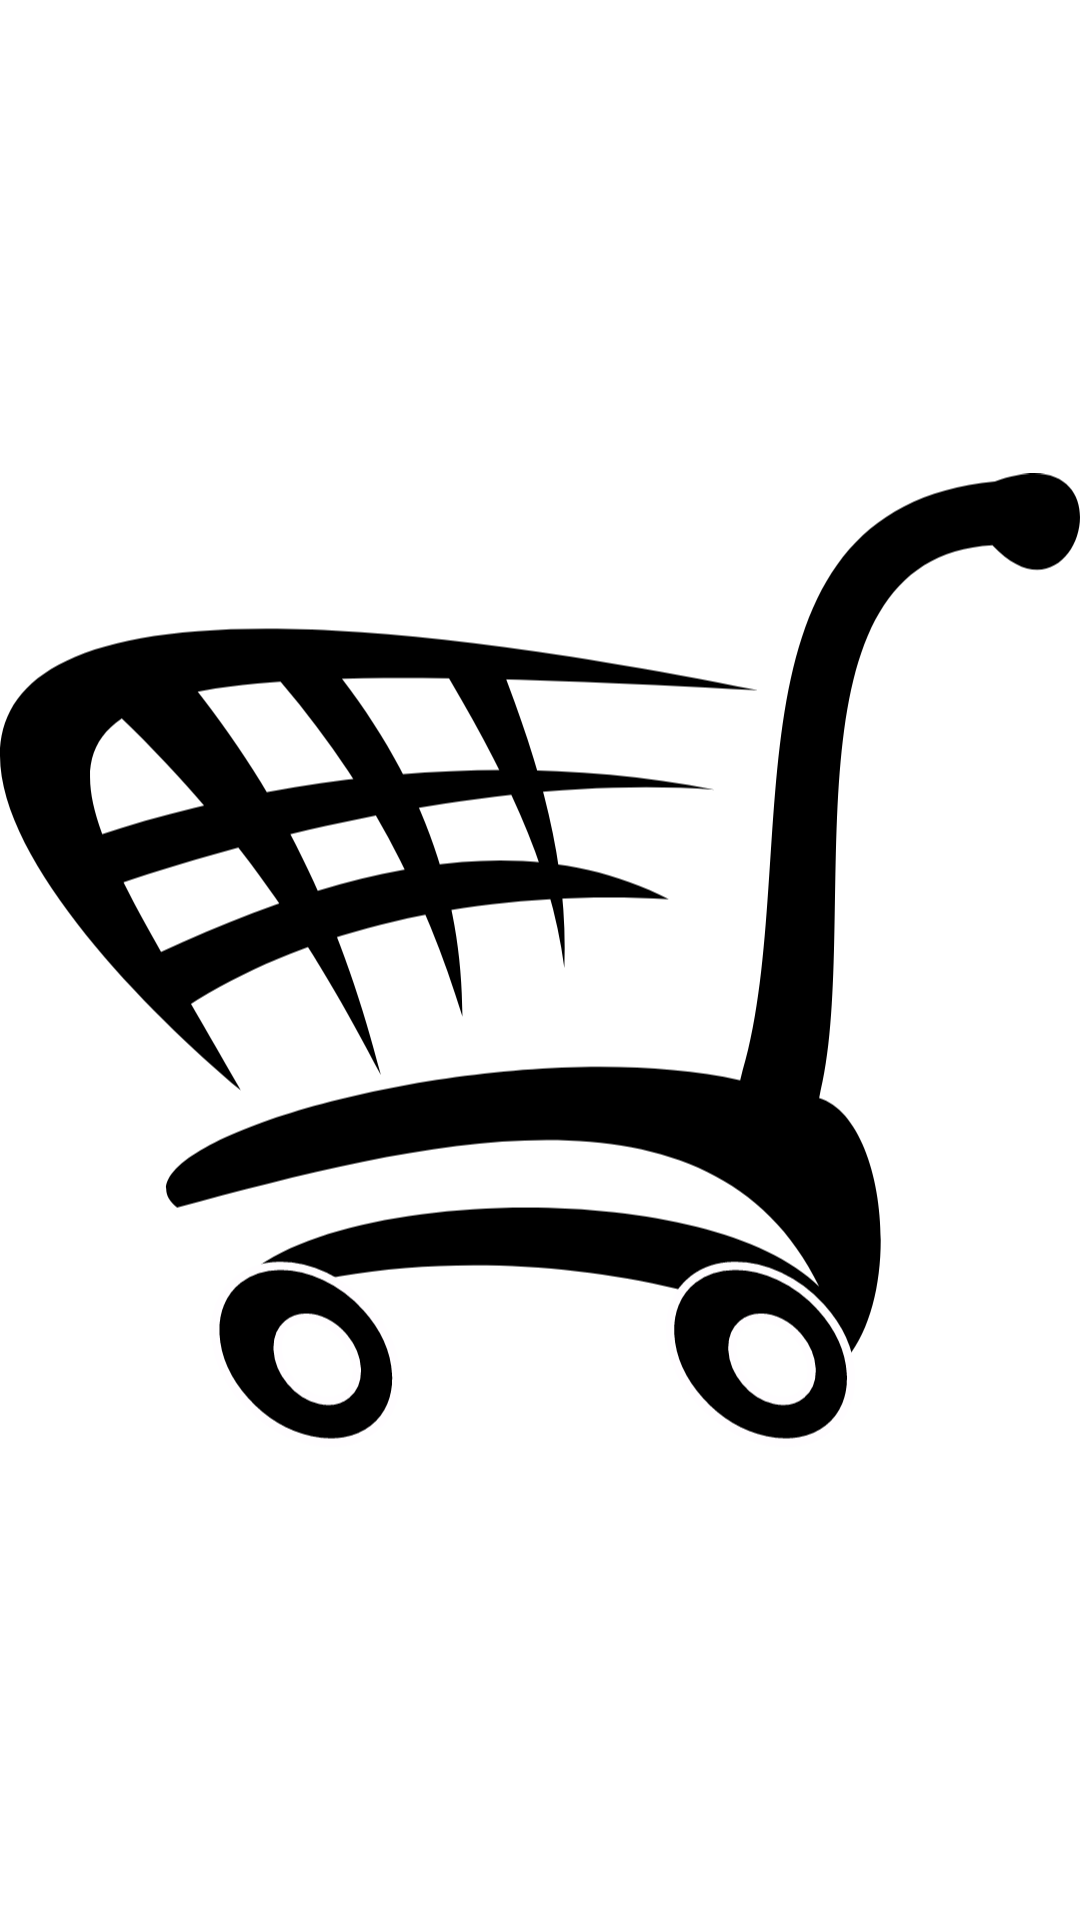

Reconstruct the res/layout file that produces this screen, plus the resources it refers to.
<!-- AndroidManifest.xml: activity theme Theme.Atividade_treino.Fullscreen -->
<!-- res/layout/activity_fullscreen.xml -->
<?xml version="1.0" encoding="utf-8"?>
<FrameLayout xmlns:android="http://schemas.android.com/apk/res/android"
    xmlns:app="http://schemas.android.com/apk/res-auto"
    xmlns:tools="http://schemas.android.com/tools"
    android:layout_width="match_parent"
    android:layout_height="match_parent"
    android:background="@color/white"
    android:theme="@style/ThemeOverlay.Atividade_treino.FullscreenContainer"
    tools:context=".FullscreenActivity">

    <ImageView
        android:id="@+id/imageView4"
        android:layout_width="wrap_content"
        android:layout_height="match_parent"
        app:srcCompat="@drawable/ic_racing_market_basket" />
</FrameLayout>
<!-- resources referenced by this layout -->
<resources>
  <!-- drawable ic_racing_market_basket: vector/xml drawable (drawable, 4633 chars, omitted) -->
  <style name="ThemeOverlay.Atividade_treino.FullscreenContainer" parent="">
          <item name="fullscreenBackgroundColor">@color/light_blue_600</item>
          <item name="fullscreenTextColor">@color/light_blue_A200</item>
      </style>
  <style name="Theme.Atividade_treino.Fullscreen" parent="Theme.Atividade_treino">
          <item name="android:actionBarStyle">
              @style/Widget.Theme.Atividade_treino.ActionBar.Fullscreen
          </item>
          <item name="android:windowActionBarOverlay">true</item>
          <item name="android:windowBackground">@null</item>
      </style>
  <style name="Theme.Atividade_treino" parent="Theme.MaterialComponents.DayNight.DarkActionBar">
          
          <item name="colorPrimary">@color/white</item>
          <item name="colorPrimaryVariant">@color/white</item>
          <item name="colorOnPrimary">@color/white</item>
          
          <item name="colorSecondary">@color/teal_200</item>
          <item name="colorSecondaryVariant">@color/teal_700</item>
          <item name="colorOnSecondary">@color/white</item>
          
          <item name="android:statusBarColor" tools:targetApi="l">?attr/colorPrimaryVariant</item>
          
      </style>
  <style name="Widget.Theme.Atividade_treino.ActionBar.Fullscreen" parent="Widget.AppCompat.ActionBar">
          <item name="android:background">@color/black_overlay</item>
      </style>
  <!-- not gathered from this repository: default colours our renderer supplied (Android Studio template values) -->
  <color name="teal_200">#FF03DAC5</color>
  <color name="teal_700">#FF018786</color>
  <color name="white">#FFFFFFFF</color>
</resources>
